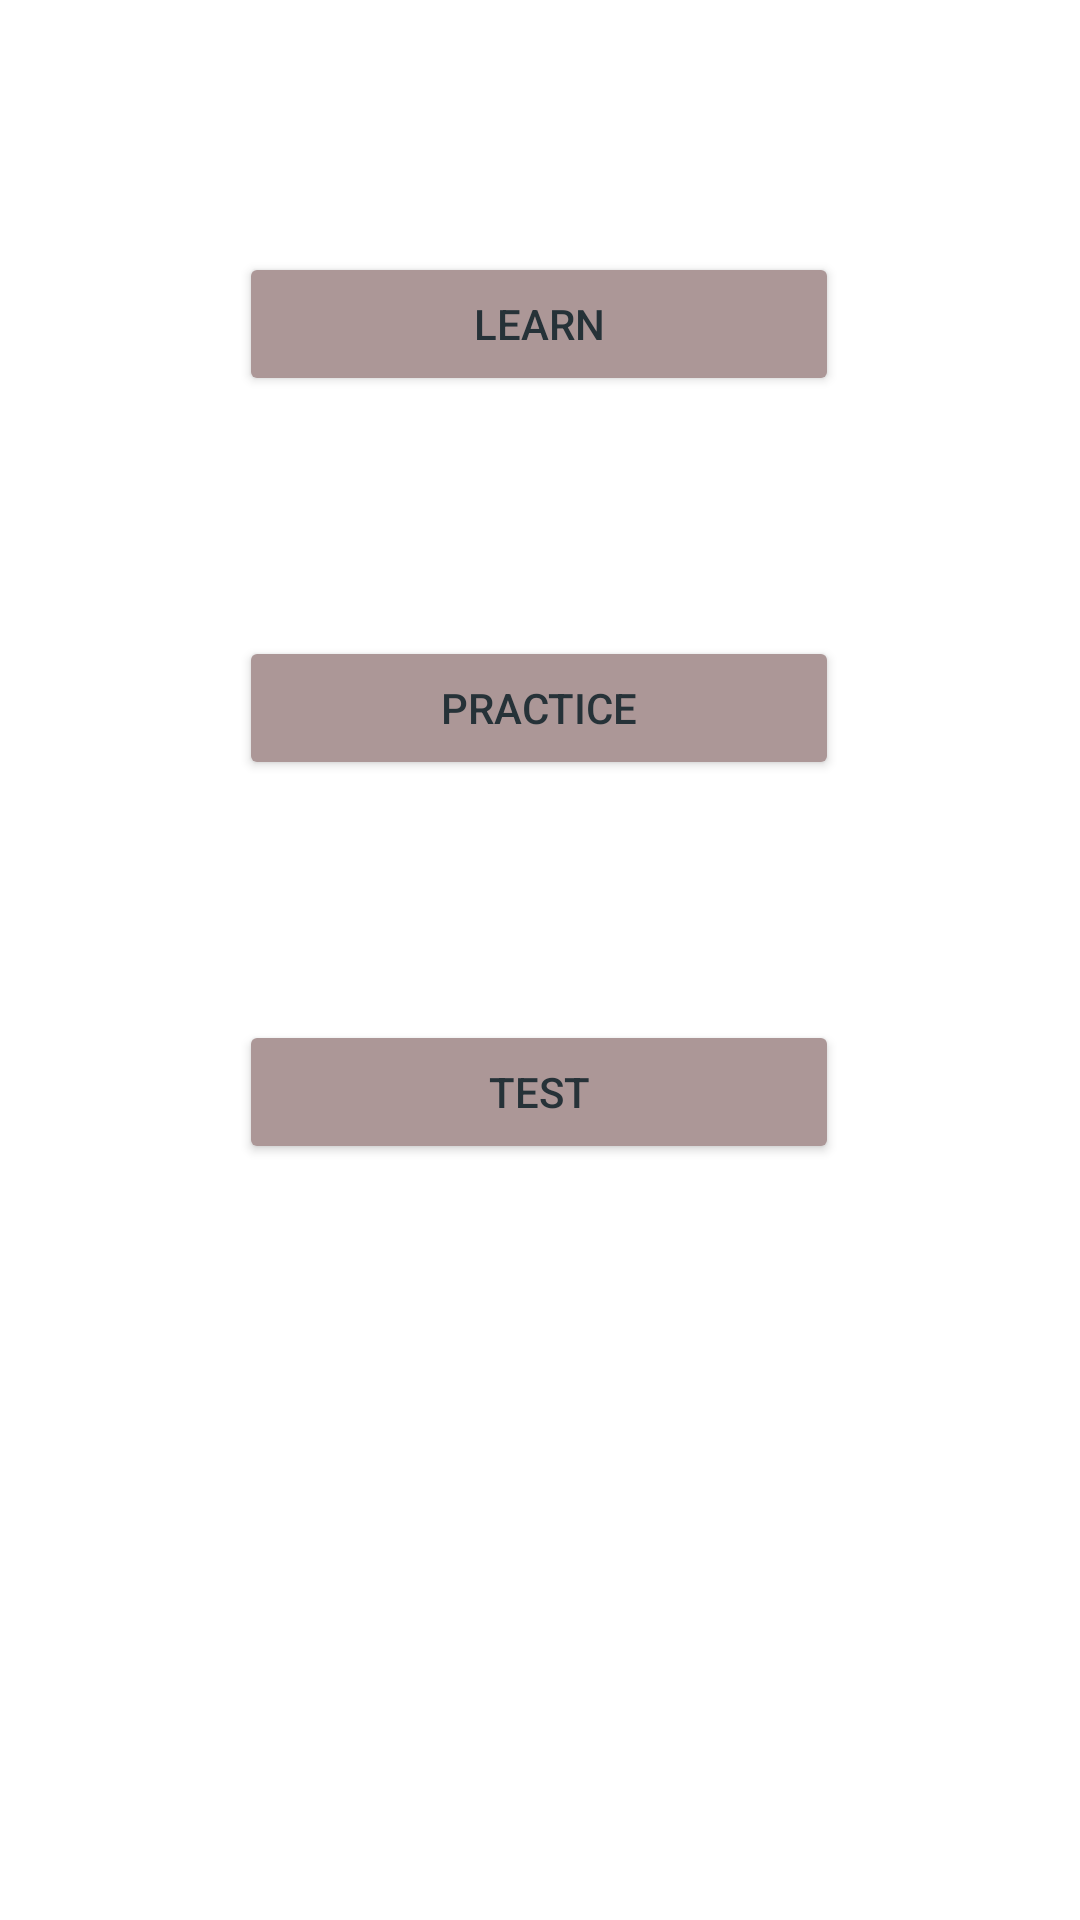

Reconstruct the res/layout file that produces this screen, plus the resources it refers to.
<!-- AndroidManifest.xml: application theme Theme.MakhārijAlHurūf -->
<!-- res/layout/activity_home.xml -->
<?xml version="1.0" encoding="utf-8"?>
<androidx.constraintlayout.widget.ConstraintLayout xmlns:android="http://schemas.android.com/apk/res/android"
    xmlns:app="http://schemas.android.com/apk/res-auto"
    xmlns:tools="http://schemas.android.com/tools"
    android:layout_width="match_parent"
    android:layout_height="match_parent"
    tools:context=".HomeActivity">

  <Button
      android:id="@+id/learn"
      android:layout_width="200dp"
      android:layout_height="wrap_content"
      android:layout_marginTop="84dp"
      android:backgroundTint="#AC9797"
      android:text="@string/learn"
      android:textColor="#263238"
      app:layout_constraintEnd_toEndOf="parent"
      app:layout_constraintHorizontal_bias="0.498"
      app:layout_constraintStart_toStartOf="parent"
      app:layout_constraintTop_toTopOf="parent" />

  <Button
      android:id="@+id/practice"
      android:layout_width="200dp"
      android:layout_height="wrap_content"
      android:layout_marginTop="80dp"
      android:backgroundTint="#AC9797"
      android:text="@string/practice"
      android:textColor="#263238"
      app:layout_constraintEnd_toEndOf="parent"
      app:layout_constraintHorizontal_bias="0.498"
      app:layout_constraintStart_toStartOf="parent"
      app:layout_constraintTop_toBottomOf="@+id/learn" />

  <Button
      android:id="@+id/test"
      android:layout_width="200dp"
      android:layout_height="wrap_content"
      android:layout_marginTop="80dp"
      android:backgroundTint="#AC9797"
      android:text="@string/test"
      android:textColor="#263238"
      app:layout_constraintEnd_toEndOf="parent"
      app:layout_constraintHorizontal_bias="0.498"
      app:layout_constraintStart_toStartOf="parent"
      app:layout_constraintTop_toBottomOf="@+id/practice" />

  <androidx.constraintlayout.widget.Group
      android:id="@+id/group"
      android:layout_width="wrap_content"
      android:layout_height="wrap_content" />
</androidx.constraintlayout.widget.ConstraintLayout>
<!-- resources referenced by this layout -->
<resources>
  <string name="learn">Learn</string>
  <string name="practice">Practice</string>
  <string name="test">Test</string>
  <style name="Theme.MakhārijAlHurūf" parent="Theme.MaterialComponents.DayNight.DarkActionBar">
          
          <item name="colorPrimary">@color/purple_500</item>
          <item name="colorPrimaryVariant">@color/purple_700</item>
          <item name="colorOnPrimary">@color/white</item>
          
          <item name="colorSecondary">@color/teal_200</item>
          <item name="colorSecondaryVariant">@color/teal_700</item>
          <item name="colorOnSecondary">@color/black</item>
          
          <item name="android:statusBarColor" tools:targetApi="l">?attr/colorPrimaryVariant</item>
          
      </style>
  <!-- not gathered from this repository: default colours our renderer supplied (Android Studio template values) -->
  <color name="purple_500">#FF6200EE</color>
  <color name="purple_700">#FF3700B3</color>
  <color name="teal_200">#FF03DAC5</color>
  <color name="teal_700">#FF018786</color>
  <color name="black">#FF000000</color>
  <color name="white">#FFFFFFFF</color>
</resources>
